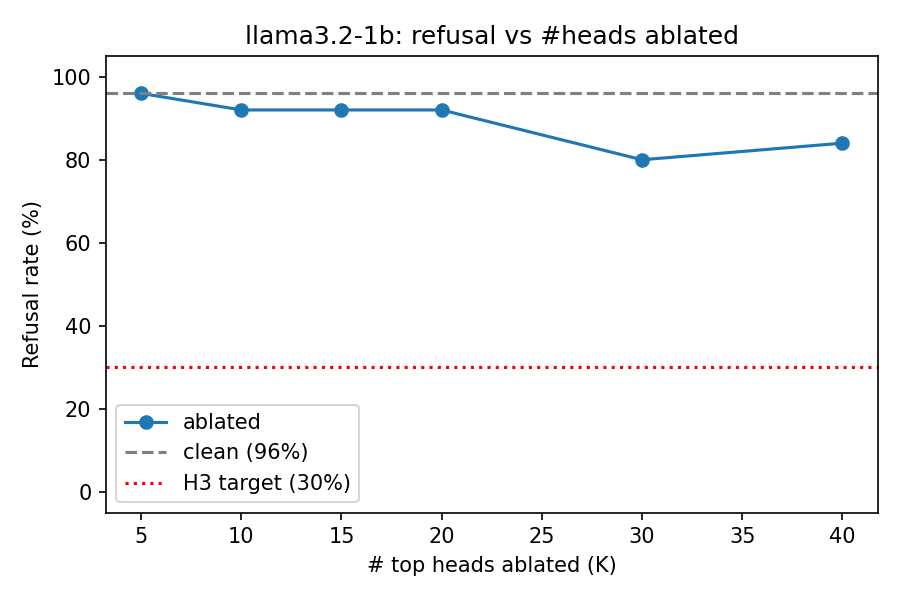

The data file committed next to this chart (first rows):
k, refusal_rate_clean, refusal_rate_ablated, perplexity_ablated
5, 0.96, 0.96, 25.5
10, 0.96, 0.92, 30.27
15, 0.96, 0.92, 31.37
20, 0.96, 0.92, 31.82
30, 0.96, 0.8, 32.34
40, 0.96, 0.84, 33.23
